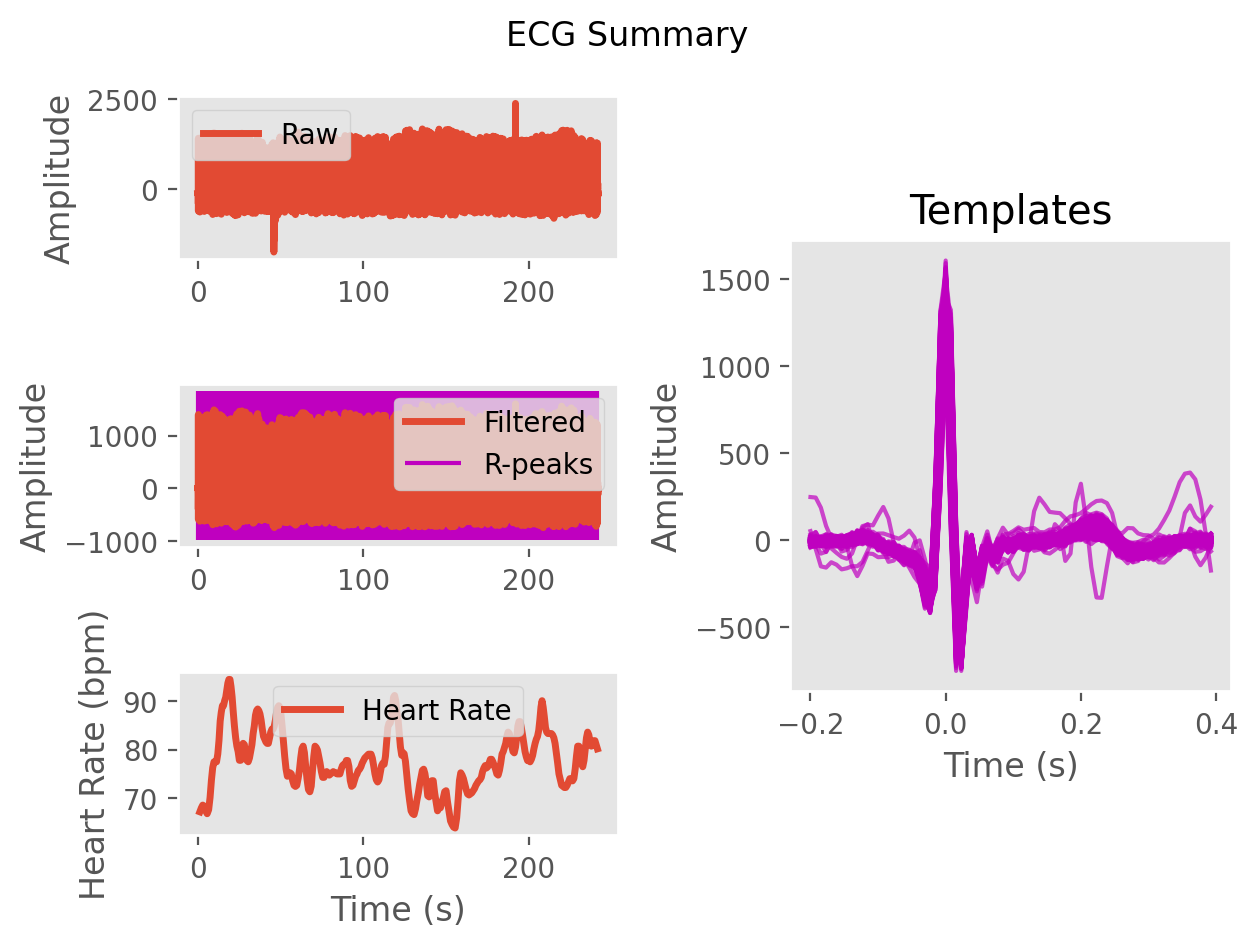

Data behind this chart, as committed beside it:
ECG, -6.008200399063078, -10.588061199285407, -6.956371763859972, -3.3459137403672514, -2.7282918952073683, -1.2873361031116275, -4.324542145604708, -10.017305914722188, -5.895427687643092, 4.368907614609374, 8.652196944637021, 8.835614657630867, 7.281306893945288, -0.1678452475104475, -8.234196017256833, -7.017816492845708, -0.36547784130318206, -2.680061630201836, -16.176680400569584, -24.308995723274386, -19.351477698629488, -13.51244960178891, -11.499392755151156
Time (s), 0.0, 0.007692, 0.01538, 0.02308, 0.03077, 0.03846, 0.04615, 0.05385, 0.06154, 0.06923, 0.07692, 0.08462, 0.09231, 0.1, 0.1077, 0.1154, 0.1231, 0.1308, 0.1385, 0.1462, 0.1538, 0.1615, 0.1692
Rpeaks, 52, 169, 283, 396, 510, 625, 743, 860, 971, 1077, 1178, 1278, 1379, 1480, 1580, 1675, 1766, 1853, 1942, 2029, 2116, 2202, 2287
IBI Series, 117.0, 114.0, 113.0, 114.0, 115.0, 118.0, 117.0, 111.0, 106.0, 101.0, 100.0, 101.0, 101.0, 100.0, 95.0, 91.0, 87.0, 89.0, 87.0, 87.0, 86.0, 85.0, 83.0
Heart Rate, 1.3, 2.177, 3.046, 3.923, 4.808, 5.715, 6.615, 7.469, 8.285, 9.062, 9.831, 10.61, 11.38, 12.15, 12.88, 13.58, 14.25, 14.94, 15.61, 16.28, 16.94, 17.59, 18.23
